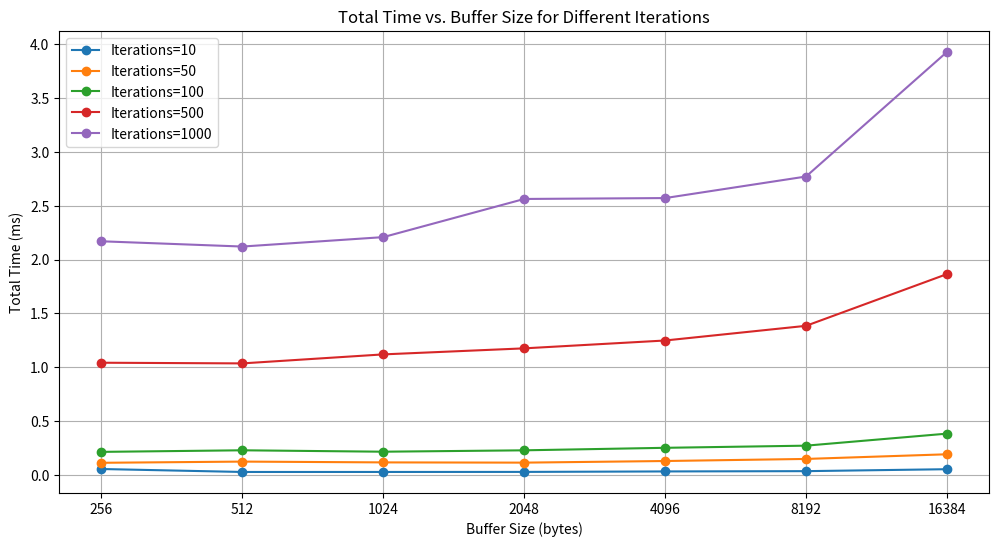
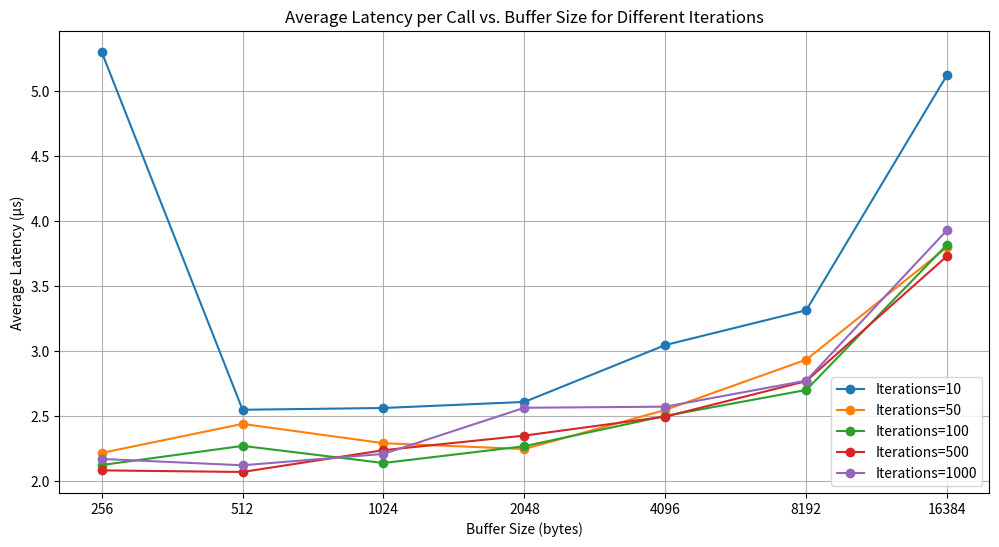

Write the Python code that produced these figures, in order.
import matplotlib.pyplot as plt
import numpy as np

# Benchmark data (same as before)
data = [
    {"buffer_size": 256, "iterations": 10, "total_time": 52983, "avg_latency": 5298.30},
    {"buffer_size": 256, "iterations": 50, "total_time": 110798, "avg_latency": 2215.96},
    {"buffer_size": 256, "iterations": 100, "total_time": 212270, "avg_latency": 2122.70},
    {"buffer_size": 256, "iterations": 500, "total_time": 1040877, "avg_latency": 2081.75},
    {"buffer_size": 256, "iterations": 1000, "total_time": 2169747, "avg_latency": 2169.75},
    {"buffer_size": 512, "iterations": 10, "total_time": 25477, "avg_latency": 2547.70},
    {"buffer_size": 512, "iterations": 50, "total_time": 121947, "avg_latency": 2438.94},
    {"buffer_size": 512, "iterations": 100, "total_time": 226997, "avg_latency": 2269.97},
    {"buffer_size": 512, "iterations": 500, "total_time": 1034733, "avg_latency": 2069.47},
    {"buffer_size": 512, "iterations": 1000, "total_time": 2120861, "avg_latency": 2120.86},
    {"buffer_size": 1024, "iterations": 10, "total_time": 25614, "avg_latency": 2561.40},
    {"buffer_size": 1024, "iterations": 50, "total_time": 114529, "avg_latency": 2290.58},
    {"buffer_size": 1024, "iterations": 100, "total_time": 213834, "avg_latency": 2138.34},
    {"buffer_size": 1024, "iterations": 500, "total_time": 1118462, "avg_latency": 2236.92},
    {"buffer_size": 1024, "iterations": 1000, "total_time": 2208484, "avg_latency": 2208.48},
    {"buffer_size": 2048, "iterations": 10, "total_time": 26079, "avg_latency": 2607.90},
    {"buffer_size": 2048, "iterations": 50, "total_time": 112288, "avg_latency": 2245.76},
    {"buffer_size": 2048, "iterations": 100, "total_time": 226756, "avg_latency": 2267.56},
    {"buffer_size": 2048, "iterations": 500, "total_time": 1174539, "avg_latency": 2349.08},
    {"buffer_size": 2048, "iterations": 1000, "total_time": 2563208, "avg_latency": 2563.21},
    {"buffer_size": 4096, "iterations": 10, "total_time": 30453, "avg_latency": 3045.30},
    {"buffer_size": 4096, "iterations": 50, "total_time": 127318, "avg_latency": 2546.36},
    {"buffer_size": 4096, "iterations": 100, "total_time": 250048, "avg_latency": 2500.48},
    {"buffer_size": 4096, "iterations": 500, "total_time": 1247536, "avg_latency": 2495.07},
    {"buffer_size": 4096, "iterations": 1000, "total_time": 2571484, "avg_latency": 2571.48},
    {"buffer_size": 8192, "iterations": 10, "total_time": 33127, "avg_latency": 3312.70},
    {"buffer_size": 8192, "iterations": 50, "total_time": 146639, "avg_latency": 2932.78},
    {"buffer_size": 8192, "iterations": 100, "total_time": 269981, "avg_latency": 2699.81},
    {"buffer_size": 8192, "iterations": 500, "total_time": 1383910, "avg_latency": 2767.82},
    {"buffer_size": 8192, "iterations": 1000, "total_time": 2771766, "avg_latency": 2771.77},
    {"buffer_size": 16384, "iterations": 10, "total_time": 51221, "avg_latency": 5122.10},
    {"buffer_size": 16384, "iterations": 50, "total_time": 189922, "avg_latency": 3798.44},
    {"buffer_size": 16384, "iterations": 100, "total_time": 381787, "avg_latency": 3817.87},
    {"buffer_size": 16384, "iterations": 500, "total_time": 1864823, "avg_latency": 3729.65},
    {"buffer_size": 16384, "iterations": 1000, "total_time": 3929463, "avg_latency": 3929.46},
]

# Extract unique buffer sizes and iterations
buffer_sizes = sorted(list(set(d["buffer_size"] for d in data)))
iterations = sorted(list(set(d["iterations"] for d in data)))

# Create an index array for constant spacing
x_positions = np.arange(len(buffer_sizes))

# Organize data for plotting
total_time_data = {it: [] for it in iterations}
avg_latency_data = {it: [] for it in iterations}

for d in data:
    total_time_data[d["iterations"]].append(d["total_time"] / 1e6)  # Convert to milliseconds
    avg_latency_data[d["iterations"]].append(d["avg_latency"] / 1e3)  # Convert to microseconds

# Plot 1: Total Time vs. Buffer Size for Different Iterations
plt.figure(figsize=(12, 6))
for it in iterations:
    plt.plot(x_positions, total_time_data[it], marker='o', label=f"Iterations={it}")

plt.title("Total Time vs. Buffer Size for Different Iterations")
plt.xlabel("Buffer Size (bytes)")
plt.ylabel("Total Time (ms)")
plt.xticks(x_positions, buffer_sizes)  # Replace x-axis ticks with buffer sizes
plt.grid(True)
plt.legend()
plt.show()

# Plot 2: Average Latency per Call vs. Buffer Size for Different Iterations
plt.figure(figsize=(12, 6))
for it in iterations:
    plt.plot(x_positions, avg_latency_data[it], marker='o', label=f"Iterations={it}")

plt.title("Average Latency per Call vs. Buffer Size for Different Iterations")
plt.xlabel("Buffer Size (bytes)")
plt.ylabel("Average Latency (µs)")
plt.xticks(x_positions, buffer_sizes)  # Replace x-axis ticks with buffer sizes
plt.grid(True)
plt.legend()
plt.show()
